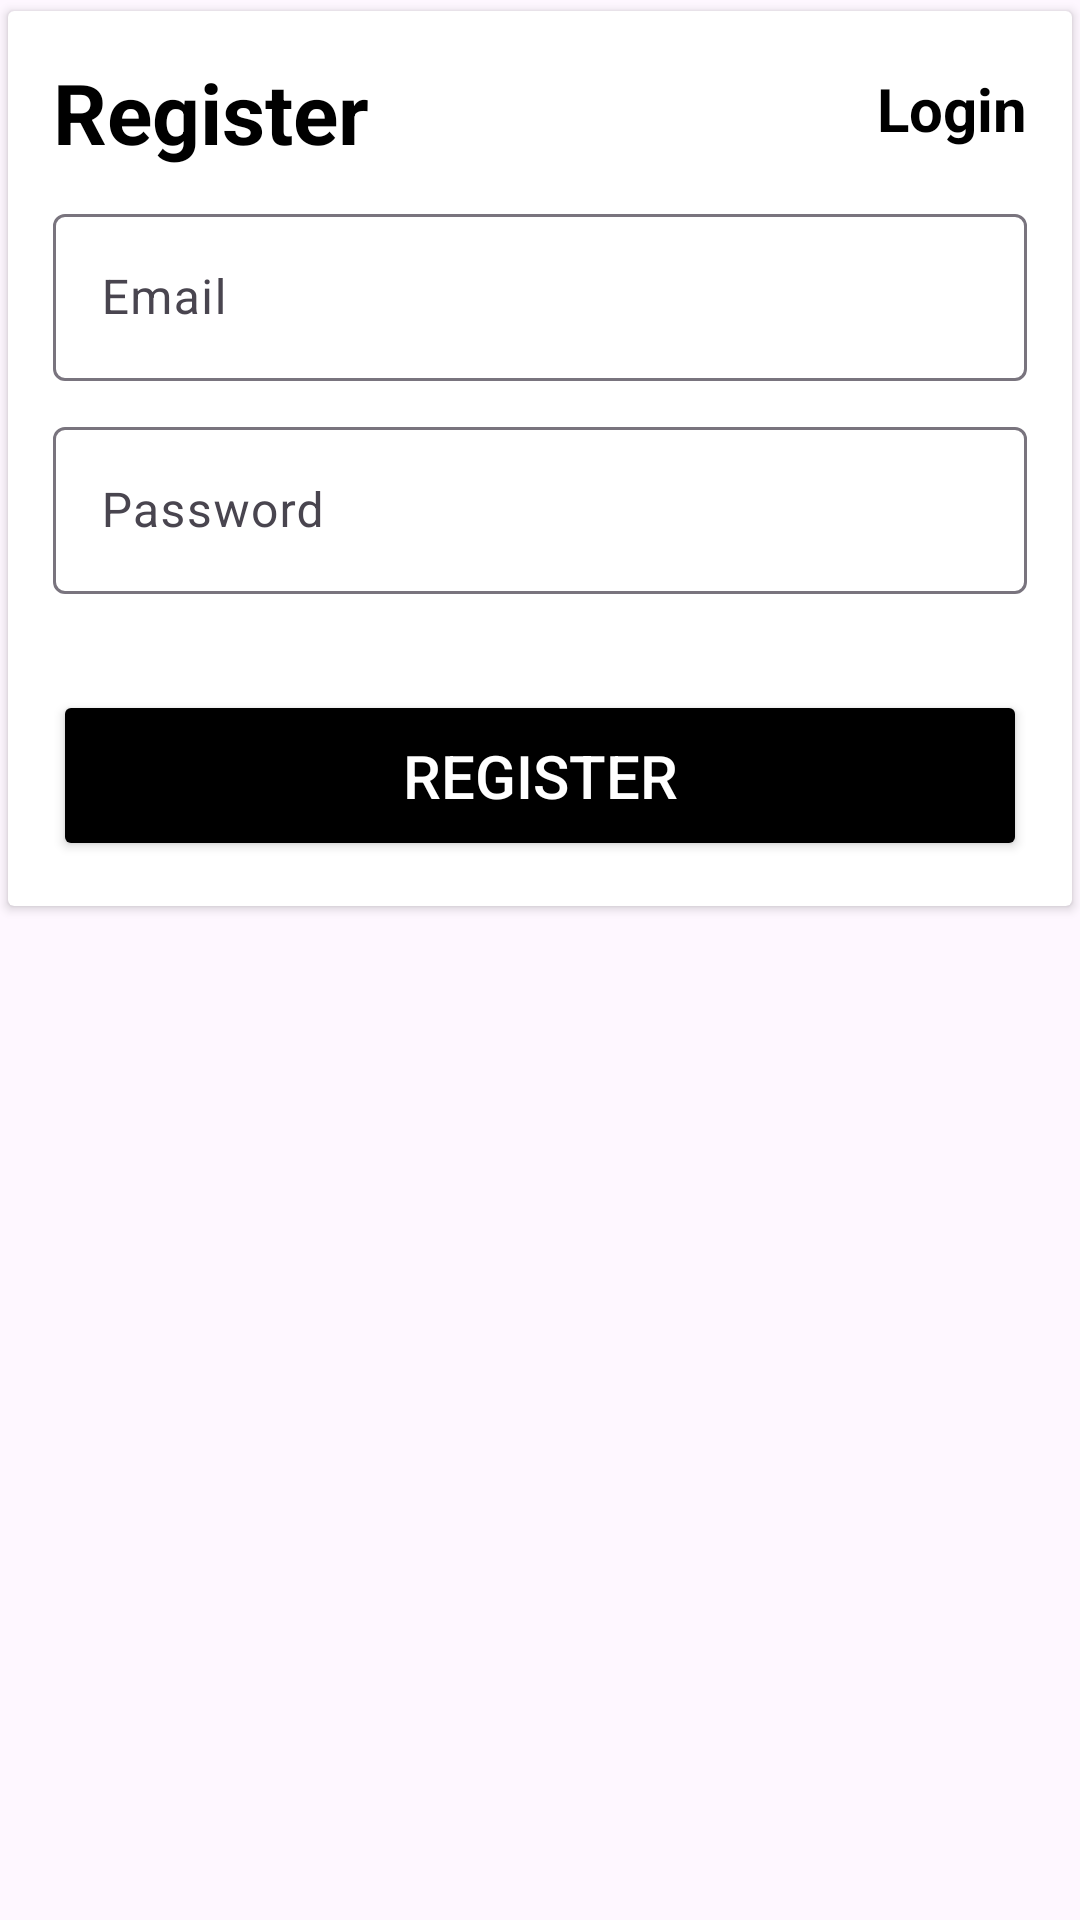

Reconstruct the res/layout file that produces this screen, plus the resources it refers to.
<!-- AndroidManifest.xml: application theme Theme.Parkalot -->
<!-- res/layout/activity_registration.xml -->
<?xml version="1.0" encoding="utf-8"?>
<LinearLayout xmlns:android="http://schemas.android.com/apk/res/android"
    xmlns:app="http://schemas.android.com/apk/res-auto"
    xmlns:tools="http://schemas.android.com/tools"
    android:layout_width="match_parent"
    android:layout_height="match_parent"
    android:orientation="vertical"
    android:layout_margin="20dp"
    tools:context=".Registration">

    <androidx.cardview.widget.CardView
        android:layout_width="match_parent"
        android:layout_height="wrap_content"
        app:cardUseCompatPadding="true"
        android:elevation="4dp">


        <LinearLayout
            android:layout_width="match_parent"
            android:layout_height="match_parent"
            android:orientation="vertical"
            android:layout_margin="15dp">
            <RelativeLayout
                android:layout_width="match_parent"
                android:layout_height="wrap_content">

                <TextView
                    android:id="@+id/textView"
                    android:layout_width="wrap_content"
                    android:layout_height="wrap_content"
                    android:text="Register"
                    android:textSize="28sp"
                    android:textStyle="bold"
                    android:textColor="@android:color/black"></TextView>

                <TextView
                    android:id="@+id/tvloginp"
                    android:layout_width="wrap_content"
                    android:layout_height="wrap_content"
                    android:text="Login"
                    android:textSize="20sp"
                    android:textStyle="bold"
                    android:textColor="@color/black"
                    android:layout_alignParentRight="true"
                    android:layout_marginTop="4dp"></TextView>

            </RelativeLayout>


            
            
            
            

            
            
            
            
            
            
            

            <com.google.android.material.textfield.TextInputLayout
                android:layout_width="match_parent"
                android:layout_height="wrap_content"
                android:layout_marginTop="10dp">

                <EditText
                    android:id="@+id/email"
                    android:layout_width="match_parent"
                    android:layout_height="wrap_content"
                    android:hint="Email"
                    android:drawableLeft="@drawable/baseline_email_24"
                    android:drawablePadding="5dp"
                    android:inputType="textEmailAddress"></EditText>
            </com.google.android.material.textfield.TextInputLayout>

            <com.google.android.material.textfield.TextInputLayout
                android:layout_width="match_parent"
                android:layout_height="wrap_content"
                android:layout_marginTop="10dp">

                <EditText
                    android:id="@+id/password"
                    android:layout_width="match_parent"
                    android:layout_height="wrap_content"
                    android:ems="10"
                    android:hint="Password"
                    android:drawableLeft="@drawable/baseline_lock_24"
                    android:drawablePadding="5dp"
                    android:inputType="textPassword"></EditText>
            </com.google.android.material.textfield.TextInputLayout>



            <Button
                android:id="@+id/btnregister"
                android:backgroundTint="@color/black"
                android:layout_width="match_parent"
                android:layout_height="wrap_content"
                android:textColor="@android:color/white"
                android:textSize="20dp"
                android:layout_marginTop="32dp"
                android:padding="15dp"
                android:text="Register"></Button>

        </LinearLayout>
    </androidx.cardview.widget.CardView>

</LinearLayout>
<!-- resources referenced by this layout -->
<resources>
  <style name="Theme.Parkalot" parent="Base.Theme.Parkalot" />
  <style name="Base.Theme.Parkalot" parent="Theme.Material3.DayNight.NoActionBar">
          
          
      </style>
  <!-- not gathered from this repository: default colours our renderer supplied (Android Studio template values) -->
  <color name="black">#FF000000</color>
</resources>
